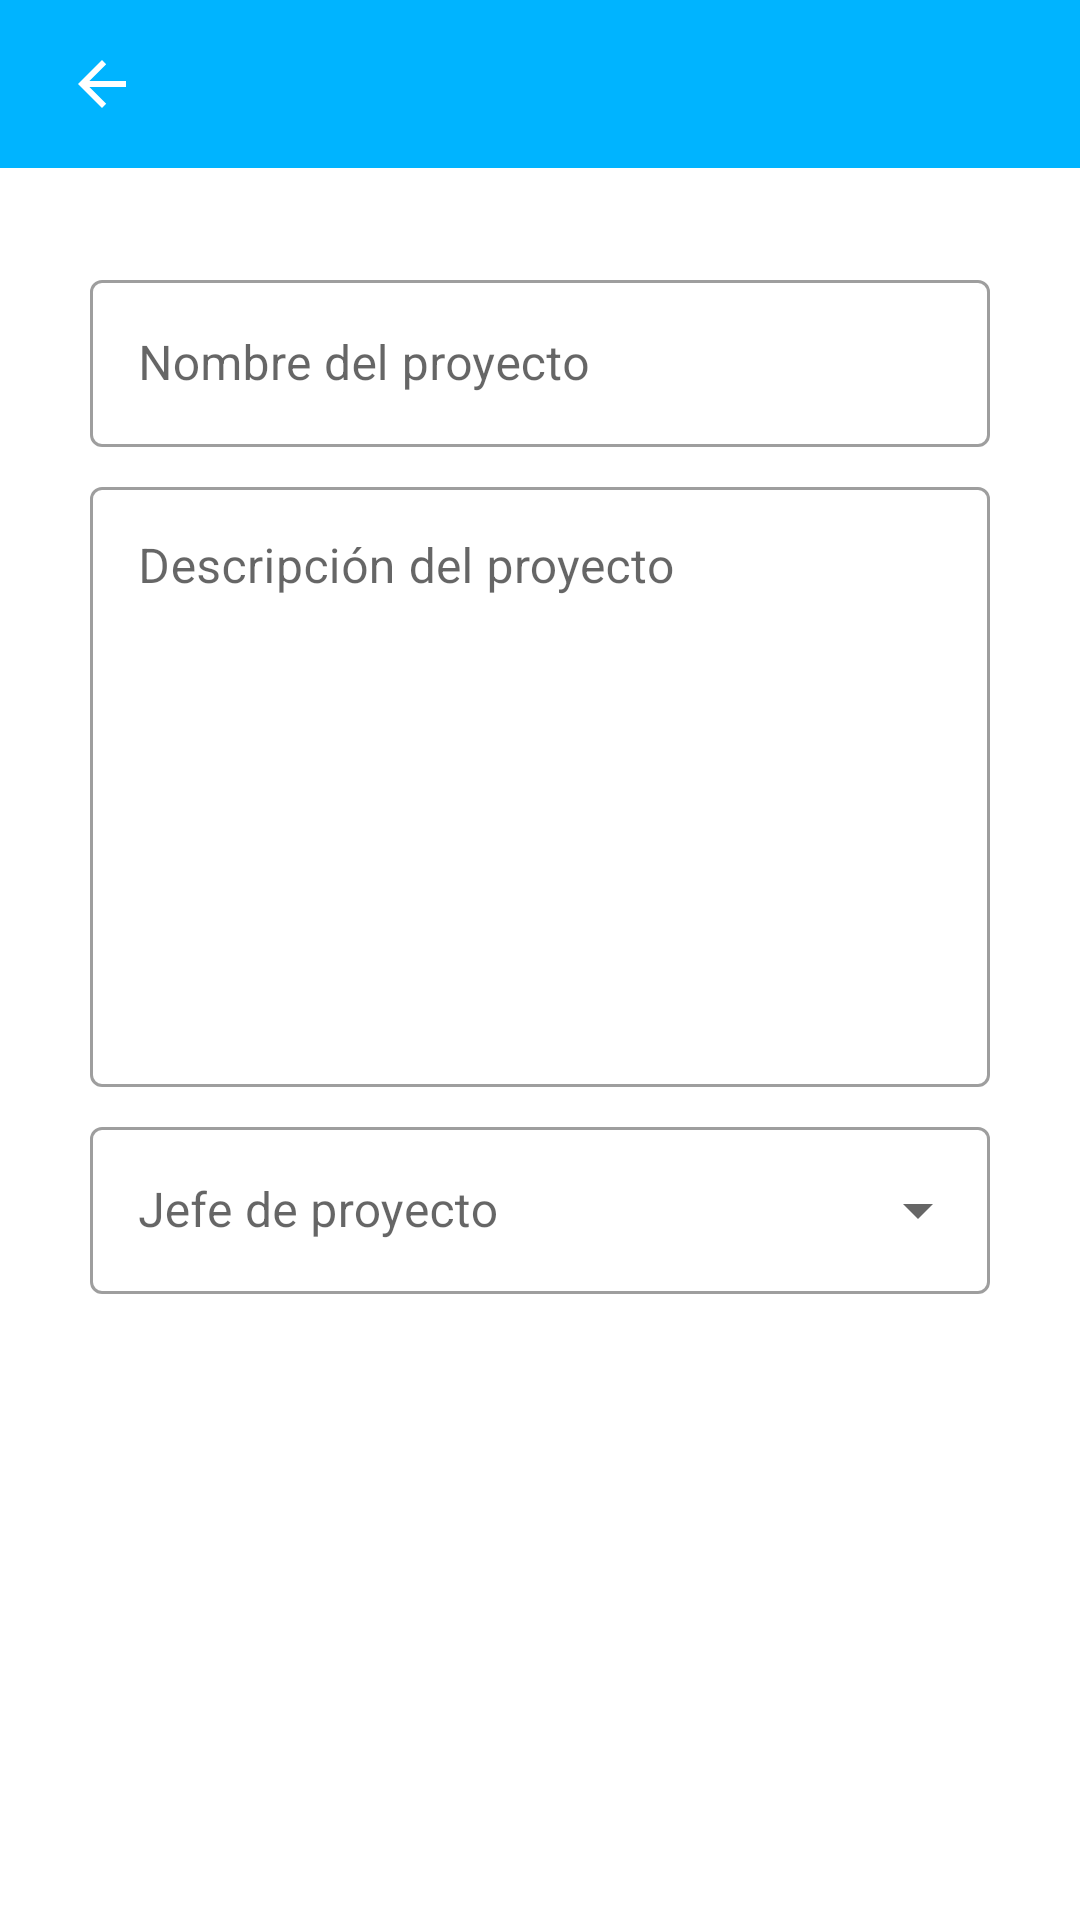

Here is an Android app screen rendered from its layout file. Give the layout XML and the strings, colors and styles it references.
<!-- AndroidManifest.xml: application theme Theme.Taskjects -->
<!-- res/layout/modificar_proyecto_layout.xml -->
<?xml version="1.0" encoding="utf-8"?>
<LinearLayout
    xmlns:android="http://schemas.android.com/apk/res/android"
    xmlns:app="http://schemas.android.com/apk/res-auto"
    xmlns:tools="http://schemas.android.com/tools"
    android:layout_width="match_parent"
    android:layout_height="match_parent"
    android:orientation="vertical"
    tools:context=".ModificarProyectoActivity"
    android:theme="@style/Theme.Taskjects">

    
    <com.google.android.material.appbar.AppBarLayout
        android:layout_width="match_parent"
        android:layout_height="wrap_content"
        app:layout_constraintTop_toTopOf="parent">

        <include
            android:id="@+id/toolbar"
            layout="@layout/top_toolbar" />

    </com.google.android.material.appbar.AppBarLayout>
    

    <ScrollView
        android:layout_width="match_parent"
        android:layout_height="match_parent"
        android:scrollbars="vertical"
        android:fillViewport="true"
        app:layout_behavior="@string/appbar_scrolling_view_behavior">

        <androidx.constraintlayout.widget.ConstraintLayout
            android:id="@+id/constraintLayout"
            android:layout_width="match_parent"
            android:layout_height="match_parent">

            
            <com.google.android.material.textfield.TextInputLayout
                android:id="@+id/outlinedTextFieldNombreProyecto"
                style="@style/Widget.MaterialComponents.TextInputLayout.OutlinedBox"
                android:layout_width="300dp"
                android:layout_height="wrap_content"
                android:layout_marginStart="24dp"
                android:layout_marginTop="32dp"
                android:layout_marginEnd="24dp"
                android:hint="@string/nombreProyecto"
                app:layout_constraintEnd_toEndOf="parent"
                app:layout_constraintStart_toStartOf="parent"
                app:layout_constraintTop_toTopOf="parent">

                
                <com.google.android.material.textfield.TextInputEditText
                    android:id="@+id/etNombreProyecto"
                    android:layout_width="match_parent"
                    android:layout_height="wrap_content"
                    android:enabled="false"
                    android:maxLength="60"
                    android:singleLine="true" />
            </com.google.android.material.textfield.TextInputLayout>
            

            <com.google.android.material.textfield.TextInputLayout
                android:id="@+id/outlinedTextFieldDescripcionProyecto"
                style="@style/Widget.MaterialComponents.TextInputLayout.OutlinedBox"
                android:layout_width="300dp"
                android:layout_height="wrap_content"
                android:layout_marginStart="24dp"
                android:layout_marginTop="8dp"
                android:layout_marginEnd="24dp"
                android:hint="@string/descripcionProyecto"
                app:layout_constraintEnd_toEndOf="parent"
                app:layout_constraintStart_toStartOf="parent"
                app:layout_constraintTop_toBottomOf="@+id/outlinedTextFieldNombreProyecto">

                
                <com.google.android.material.textfield.TextInputEditText
                    android:id="@+id/etDescripcionProyecto"
                    android:layout_width="match_parent"
                    android:layout_height="200dp"
                    android:gravity="top|start"
                    android:scrollbars="vertical"
                    android:maxLength="254"
                    android:enabled="false" />
            </com.google.android.material.textfield.TextInputLayout>

            <com.google.android.material.textfield.TextInputLayout
                android:id="@+id/outlinedTextFieldEmpleadosJefe"
                style="@style/Widget.MaterialComponents.TextInputLayout.OutlinedBox.ExposedDropdownMenu"
                android:layout_width="300dp"
                android:layout_height="wrap_content"
                android:layout_marginStart="24dp"
                android:layout_marginTop="8dp"
                android:layout_marginEnd="24dp"
                android:hint="@string/jefeProyecto"
                app:startIconDrawable="@drawable/ic_empleado_24dp"
                app:layout_constraintEnd_toEndOf="parent"
                app:layout_constraintStart_toStartOf="parent"
                app:layout_constraintTop_toBottomOf="@+id/outlinedTextFieldDescripcionProyecto" >

                <AutoCompleteTextView
                    android:id="@+id/atvJefeEmpleado"
                    android:layout_width="match_parent"
                    android:layout_height="wrap_content"
                    android:enabled="false"
                    android:editable="false"
                    android:inputType="none" />
            </com.google.android.material.textfield.TextInputLayout>


            <com.google.android.material.button.MaterialButton
                android:id="@+id/btnModifProyecto"
                style="@style/Widget.MaterialComponents.Button"
                android:layout_width="300dp"
                android:layout_height="60dp"
                android:layout_marginStart="24dp"
                android:layout_marginTop="24dp"
                android:layout_marginEnd="24dp"
                android:onClick="modificarProyecto"
                android:text="@string/modifProyecto"
                android:visibility="invisible"
                app:cornerRadius="24dp"
                app:layout_constraintEnd_toEndOf="parent"
                app:layout_constraintHorizontal_bias="0.507"
                app:layout_constraintStart_toStartOf="parent"
                app:layout_constraintTop_toBottomOf="@+id/outlinedTextFieldEmpleadosJefe" />

            <com.google.android.material.textview.MaterialTextView
                android:id="@+id/tvFechaHoraCreacion"
                style="@style/Widget.MaterialComponents.TextView"
                android:layout_width="300dp"
                android:layout_height="wrap_content"
                android:layout_marginBottom="16dp"
                android:textAlignment="center"
                app:layout_constraintBottom_toBottomOf="parent"
                app:layout_constraintEnd_toEndOf="parent"
                app:layout_constraintStart_toStartOf="parent"
                app:layout_constraintTop_toBottomOf="@+id/btnModifProyecto">

            </com.google.android.material.textview.MaterialTextView>

        </androidx.constraintlayout.widget.ConstraintLayout>
    </ScrollView>
</LinearLayout>
<!-- res/layout/top_toolbar.xml (included above) -->
<?xml version="1.0" encoding="utf-8"?>
<com.google.android.material.appbar.MaterialToolbar
    xmlns:android="http://schemas.android.com/apk/res/android"
    xmlns:tools="http://schemas.android.com/tools"
    xmlns:app="http://schemas.android.com/apk/res-auto"
    android:theme="@style/Theme.Taskjects"
    android:background="@color/blue_primario"
    android:id="@+id/toolbar"
    android:layout_width="match_parent"
    android:layout_height="?attr/actionBarSize"
    android:paddingStart="6dp"
    android:paddingEnd="16dp"
    app:elevation="4dp"
    app:navigationIcon="?attr/homeAsUpIndicator"
    app:contentInsetStartWithNavigation="0dp"
    tools:ignore="UnusedAttribute"
    app:navigationIconTint="@color/white"
    style="@style/Widget.App.ActionMode"
    app:titleTextColor="@color/white" />
<!-- resources referenced by this layout -->
<resources>
  <color name="blue_primario">#00B4FF</color>
  <color name="white">#FFFFFFFF</color>
  <string name="descripcionProyecto">Descripción del proyecto</string>
  <string name="jefeProyecto">Jefe de proyecto</string>
  <string name="modifProyecto">Modificar proyecto</string>
  <string name="nombreProyecto">Nombre del proyecto</string>
  <style name="Theme.Taskjects" parent="Theme.MaterialComponents.DayNight.NoActionBar">
          
          <item name="colorPrimary">@color/blue_primario</item>
          <item name="colorPrimaryVariant">@color/blue_primario</item>
          <item name="colorOnPrimary">@color/white</item>
          
          <item name="colorSecondary">@color/blue_secundario</item>
          <item name="colorSecondaryVariant">@color/teal_700</item>
          <item name="colorOnSecondary">@color/black</item>
          
          <item name="android:statusBarColor" tools:targetApi="l">?attr/colorPrimaryVariant</item>
          
      </style>
  <style name="Widget.App.ActionMode" parent="Widget.AppCompat.ActionMode">
          <item name="android:layout_width">match_parent</item>
          <item name="android:layout_height">?attr/actionBarSize</item>
          <item name="background">@color/black</item>
          <item name="titleTextStyle">?attr/textAppearanceHeadline6</item>
          <item name="subtitleTextStyle">?attr/textAppearanceSubtitle1</item>
          <item name="android:theme">@style/ThemeOverlay.AppCompat.Dark.ActionBar</item>
      </style>
  <color name="blue_secundario">#009DDF</color>
  <color name="teal_700">#FF018786</color>
  <color name="black">#FF000000</color>
</resources>
